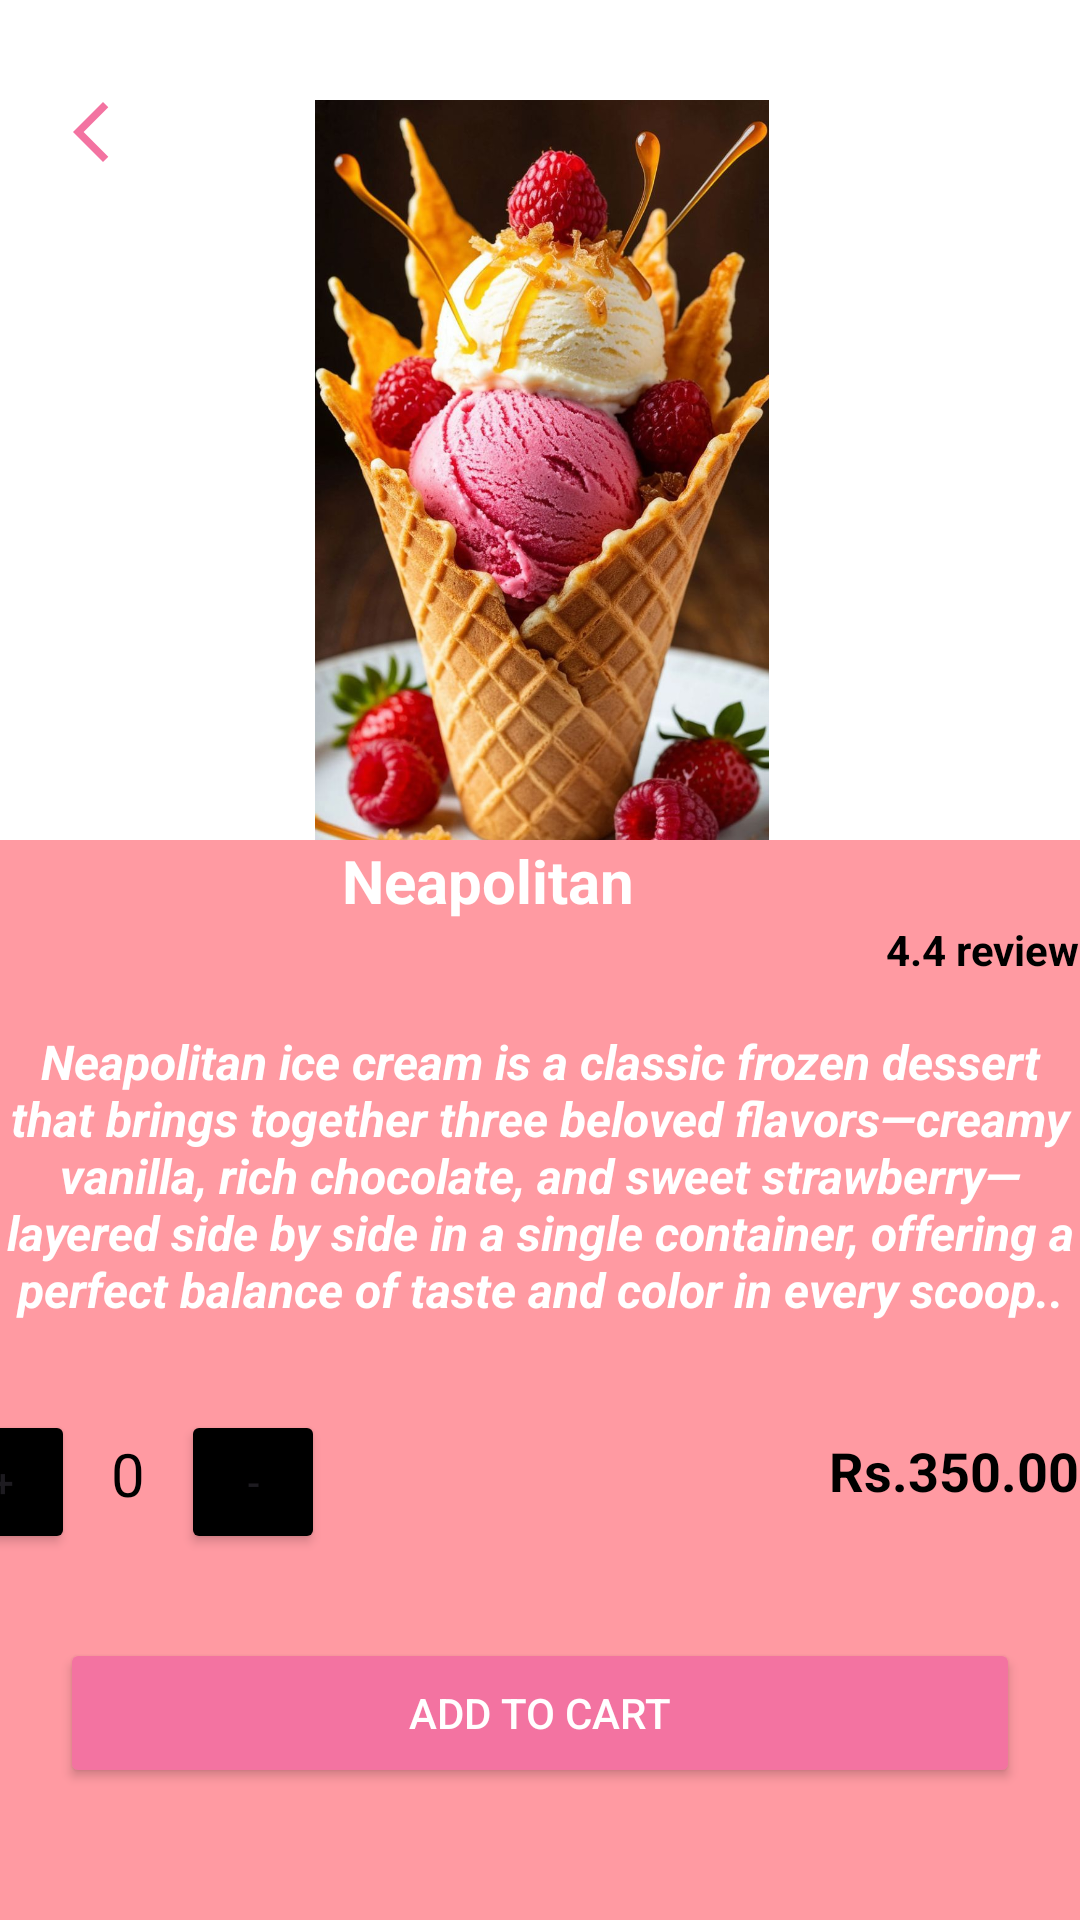

Write the Android layout XML for this screen, with the resource values it uses.
<!-- AndroidManifest.xml: application theme Theme.FloraFresh2 -->
<!-- res/layout/activity_item.xml -->
<?xml version="1.0" encoding="utf-8"?>
<androidx.constraintlayout.widget.ConstraintLayout
    xmlns:android="http://schemas.android.com/apk/res/android"
    xmlns:app="http://schemas.android.com/apk/res-auto"
    xmlns:tools="http://schemas.android.com/tools"
    android:id="@+id/main"
    android:layout_width="match_parent"
    android:background="@color/white"
    android:layout_height="match_parent"
    tools:context=".item">


    


    <androidx.appcompat.widget.Toolbar
        android:id="@+id/toolbar"
        android:layout_width="35dp"
        android:layout_height="40dp"
        android:layout_marginTop="24dp"
        android:background="@color/white"
        app:layout_constraintEnd_toEndOf="parent"
        app:layout_constraintHorizontal_bias="0.039"
        app:layout_constraintStart_toStartOf="parent"
        app:layout_constraintTop_toTopOf="parent"
        app:navigationIcon="@drawable/baseline_arrow_back_ios_new_24"
        app:titleTextColor="@color/white" />

    <TextView
        android:id="@+id/itemdetail"
        android:layout_width="wrap_content"
        android:layout_height="wrap_content"
        android:layout_marginTop="36dp"
        android:text="@string/details"
        android:textSize="23sp"
        android:textStyle="bold"
        app:layout_constraintTop_toTopOf="parent"
        app:layout_constraintStart_toStartOf="parent"
        app:layout_constraintEnd_toEndOf="parent" />


    <ImageView
        android:id="@+id/imageView"
        android:layout_width="362dp"
        android:layout_height="265dp"
        android:layout_marginTop="12dp"
        android:layout_marginBottom="27dp"
        android:src="@drawable/icecream6"
        app:layout_constraintBottom_toTopOf="@+id/constraintLayout"
        app:layout_constraintDimensionRatio="1:1"
        app:layout_constraintEnd_toEndOf="parent"
        app:layout_constraintHorizontal_bias="0.491"
        app:layout_constraintStart_toStartOf="parent"
        app:layout_constraintTop_toBottomOf="@id/itemdetail" />

    
    <androidx.constraintlayout.widget.ConstraintLayout
        android:id="@+id/constraintLayout"
        android:layout_width="415dp"
        android:layout_height="360dp"
        android:background="@color/ff9aa2"
        app:layout_constraintBottom_toBottomOf="parent"
        app:layout_constraintEnd_toEndOf="parent"
        app:layout_constraintStart_toStartOf="parent">

        

        

        <TextView
            android:id="@+id/titleTextView"
            android:layout_width="wrap_content"
            android:layout_height="wrap_content"
            android:layout_marginTop="4dp"
            android:text="@string/neapolitan"
            android:textColor="@color/white"
            android:textSize="20sp"
            android:textStyle="bold"
            app:layout_constraintEnd_toEndOf="parent"
            app:layout_constraintHorizontal_bias="0.444"
            app:layout_constraintStart_toStartOf="parent"
            app:layout_constraintTop_toBottomOf="@id/imageView"
            tools:ignore="NotSibling" />

        <TextView
            android:id="@+id/ratingTextView"
            android:layout_width="wrap_content"
            android:layout_height="wrap_content"
            android:text="@string/_4_4_reviews"
            android:textColor="@color/design_default_color_on_secondary"
            android:textSize="14sp"
            android:textStyle="bold"
            app:layout_constraintEnd_toEndOf="parent"
            app:layout_constraintHorizontal_bias="0.801"
            app:layout_constraintStart_toEndOf="@id/titleTextView"
            app:layout_constraintTop_toBottomOf="@id/titleTextView" />

        
        <TextView
            android:id="@+id/descriptionTextView"
            android:layout_width="366dp"
            android:layout_height="103dp"
            android:layout_marginTop="36dp"
            android:text="@string/neapolitan_ice_cream_is_a_classic_frozen_dessert_that_brings_together_three_beloved_flavors_creamy_vanilla_rich_chocolate_and_sweet_strawberry_layered_side_by_side_in_a_single_container_offering_a_perfect_balance_of_taste_and_color_in_every_scoop"
            android:textAlignment="center"
            android:textColor="@color/design_default_color_background"
            android:textSize="16sp"
            android:textStyle="bold|italic"
            app:layout_constraintEnd_toEndOf="parent"
            app:layout_constraintHorizontal_bias="0.487"
            app:layout_constraintStart_toStartOf="parent"
            app:layout_constraintTop_toBottomOf="@id/titleTextView" />

        <HorizontalScrollView
            android:id="@+id/categoriesScrollView"
            android:layout_width="match_parent"
            android:layout_height="wrap_content"
            android:layout_marginStart="16dp"
            android:layout_marginTop="8dp"
            android:layout_marginEnd="16dp"
            android:scrollbars="horizontal"
            app:layout_constraintEnd_toEndOf="parent"
            app:layout_constraintStart_toStartOf="parent"
            app:layout_constraintTop_toBottomOf="@id/descriptionTextView" />


        <LinearLayout
            android:id="@+id/quantityLayout"
            android:layout_width="wrap_content"
            android:layout_height="wrap_content"
            android:layout_marginTop="12dp"
            android:orientation="horizontal"
            app:layout_constraintEnd_toStartOf="@id/priceText"
            app:layout_constraintHorizontal_bias="0.0"
            app:layout_constraintStart_toStartOf="parent"
            app:layout_constraintTop_toBottomOf="@id/categoriesScrollView">

            <Button
                android:id="@+id/buttonDecrement"
                android:layout_width="48dp"
                android:layout_height="48dp"
                android:layout_margin="4dp"
                android:backgroundTint="@color/black"
                android:minWidth="0dp"
                android:minHeight="0dp"
                android:padding="0dp"
                android:text="+"
                android:textSize="13sp" />

            <TextView
                android:id="@+id/quantityText"
                android:layout_width="wrap_content"
                android:layout_height="wrap_content"
                android:layout_margin="4dp"
                android:gravity="center"
                android:padding="4dp"
                android:text="0"
                android:textColor="@color/design_default_color_on_secondary"
                android:textSize="20dp" />

            <Button
                android:id="@+id/buttonIncrement"
                android:layout_width="48dp"
                android:layout_height="48dp"
                android:layout_margin="4dp"
                android:backgroundTint="@color/black"
                android:minWidth="0dp"
                android:minHeight="0dp"
                android:padding="0dp"
                android:text="-"
                android:textSize="13sp" />
        </LinearLayout>

        <TextView
            android:id="@+id/priceText"
            android:layout_width="wrap_content"
            android:layout_height="wrap_content"
            android:layout_marginStart="164dp"
            android:layout_marginTop="12dp"
            android:text="@string/rs_350_00"
            android:textColor="@color/design_default_color_on_secondary"
            android:textSize="18sp"
            android:textStyle="bold"
            app:layout_constraintStart_toEndOf="@id/quantityLayout"
            app:layout_constraintTop_toTopOf="@id/quantityLayout" />

        <Button
            android:id="@+id/addToCartButton"
            android:layout_width="320dp"
            android:layout_height="50dp"
            android:layout_marginTop="24dp"
            android:backgroundTint="@color/pink"
            android:text="@string/add_to_cart"
            android:textColor="@color/white"
            app:layout_constraintBottom_toBottomOf="parent"
            app:layout_constraintEnd_toEndOf="parent"
            app:layout_constraintHorizontal_bias="0.494"
            app:layout_constraintStart_toStartOf="parent"
            app:layout_constraintTop_toBottomOf="@id/quantityLayout"
            app:layout_constraintVertical_bias="0.0" />
    </androidx.constraintlayout.widget.ConstraintLayout>

</androidx.constraintlayout.widget.ConstraintLayout>
<!-- resources referenced by this layout -->
<resources>
  <color name="black">#FF000000</color>
  <color name="ff9aa2">#FF9AA2</color>
  <color name="pink">#F373A1</color>
  <color name="white">#FFFFFFFF</color>
  <!-- drawable baseline_arrow_back_ios_new_24 (drawable) -->
  <vector xmlns:android="http://schemas.android.com/apk/res/android" android:height="24dp" android:tint="#F373A1" android:viewportHeight="24" android:viewportWidth="24" android:width="24dp">
        
      <path android:fillColor="@android:color/white" android:pathData="M17.77,3.77l-1.77,-1.77l-10,10l10,10l1.77,-1.77l-8.23,-8.23z"/>
      
  </vector>
  <!-- drawable icecream6: jpg bitmap (drawable, 145389 bytes) -->
  <string name="_4_4_reviews">4.4 reviews</string>
  <string name="add_to_cart">Add To Cart</string>
  <string name="details">Details</string>
  <string name="neapolitan">Neapolitan</string>
  <string name="neapolitan_ice_cream_is_a_classic_frozen_dessert_that_brings_together_three_beloved_flavors_creamy_vanilla_rich_chocolate_and_sweet_strawberry_layered_side_by_side_in_a_single_container_offering_a_perfect_balance_of_taste_and_color_in_every_scoop">Neapolitan ice cream is a classic frozen dessert that brings together three beloved flavors—creamy vanilla, rich chocolate, and sweet strawberry—layered side by side in a single container, offering a perfect balance of taste and color in every scoop..</string>
  <string name="rs_350_00">Rs.350.00</string>
  <style name="Theme.FloraFresh2" parent="Base.Theme.FloraFresh2" />
  <style name="Base.Theme.FloraFresh2" parent="Theme.Material3.DayNight.NoActionBar">
          
          
      </style>
</resources>
